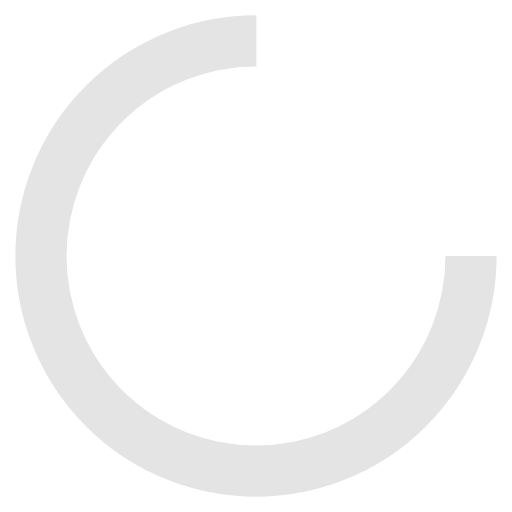
t = 0.00 s
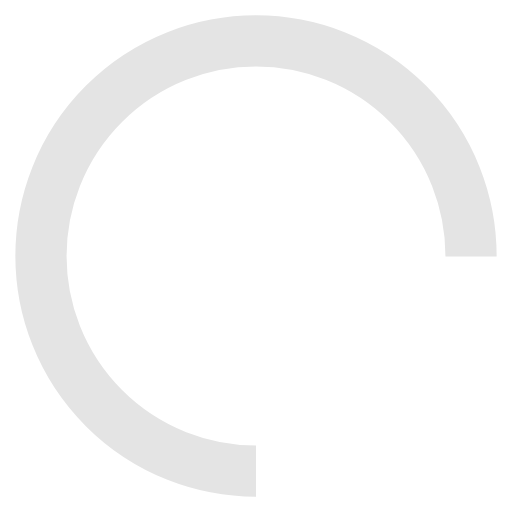
t = 0.25 s
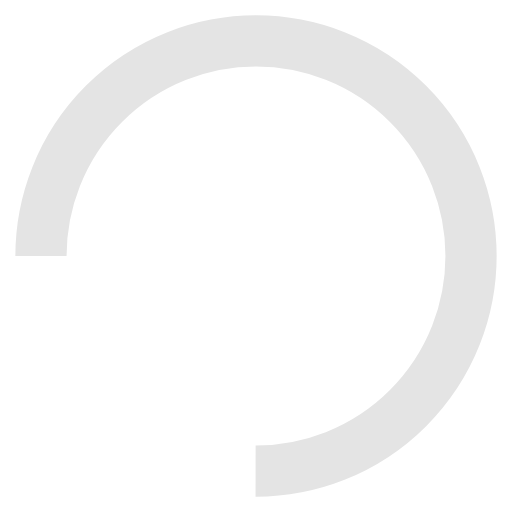
t = 0.50 s
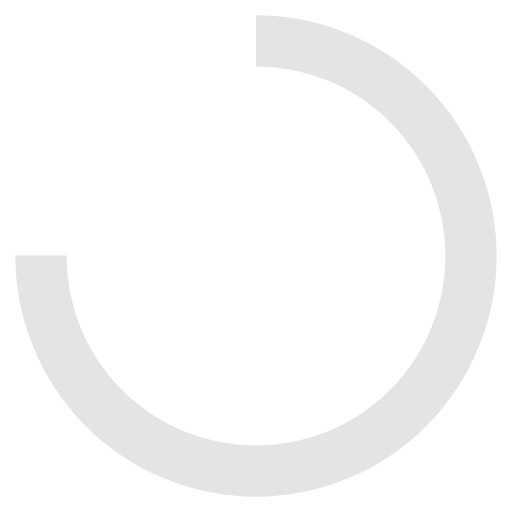
t = 0.75 s

The animated SVG that drew these frames (rendered in a browser with its animation timeline set to each time). Animation: 1 SMIL element (animateTransform=1); one cycle of 1.00 s, repeats indefinitely.

<?xml version="1.0" encoding="utf-8"?>
<svg xmlns="http://www.w3.org/2000/svg" xmlns:xlink="http://www.w3.org/1999/xlink" style="margin: auto; background: none; display: block; shape-rendering: auto;" width="200px" height="200px" viewBox="0 0 100 100" preserveAspectRatio="xMidYMid">
<circle cx="50" cy="50" fill="none" stroke="#e4e4e4" stroke-width="10" r="42" stroke-dasharray="197.92033717615698 67.97344572538566">
  <animateTransform attributeName="transform" type="rotate" repeatCount="indefinite" dur="1s" values="0 50 50;360 50 50" keyTimes="0;1"></animateTransform>
</circle>
<!-- [ldio] generated by https://loading.io/ --></svg>